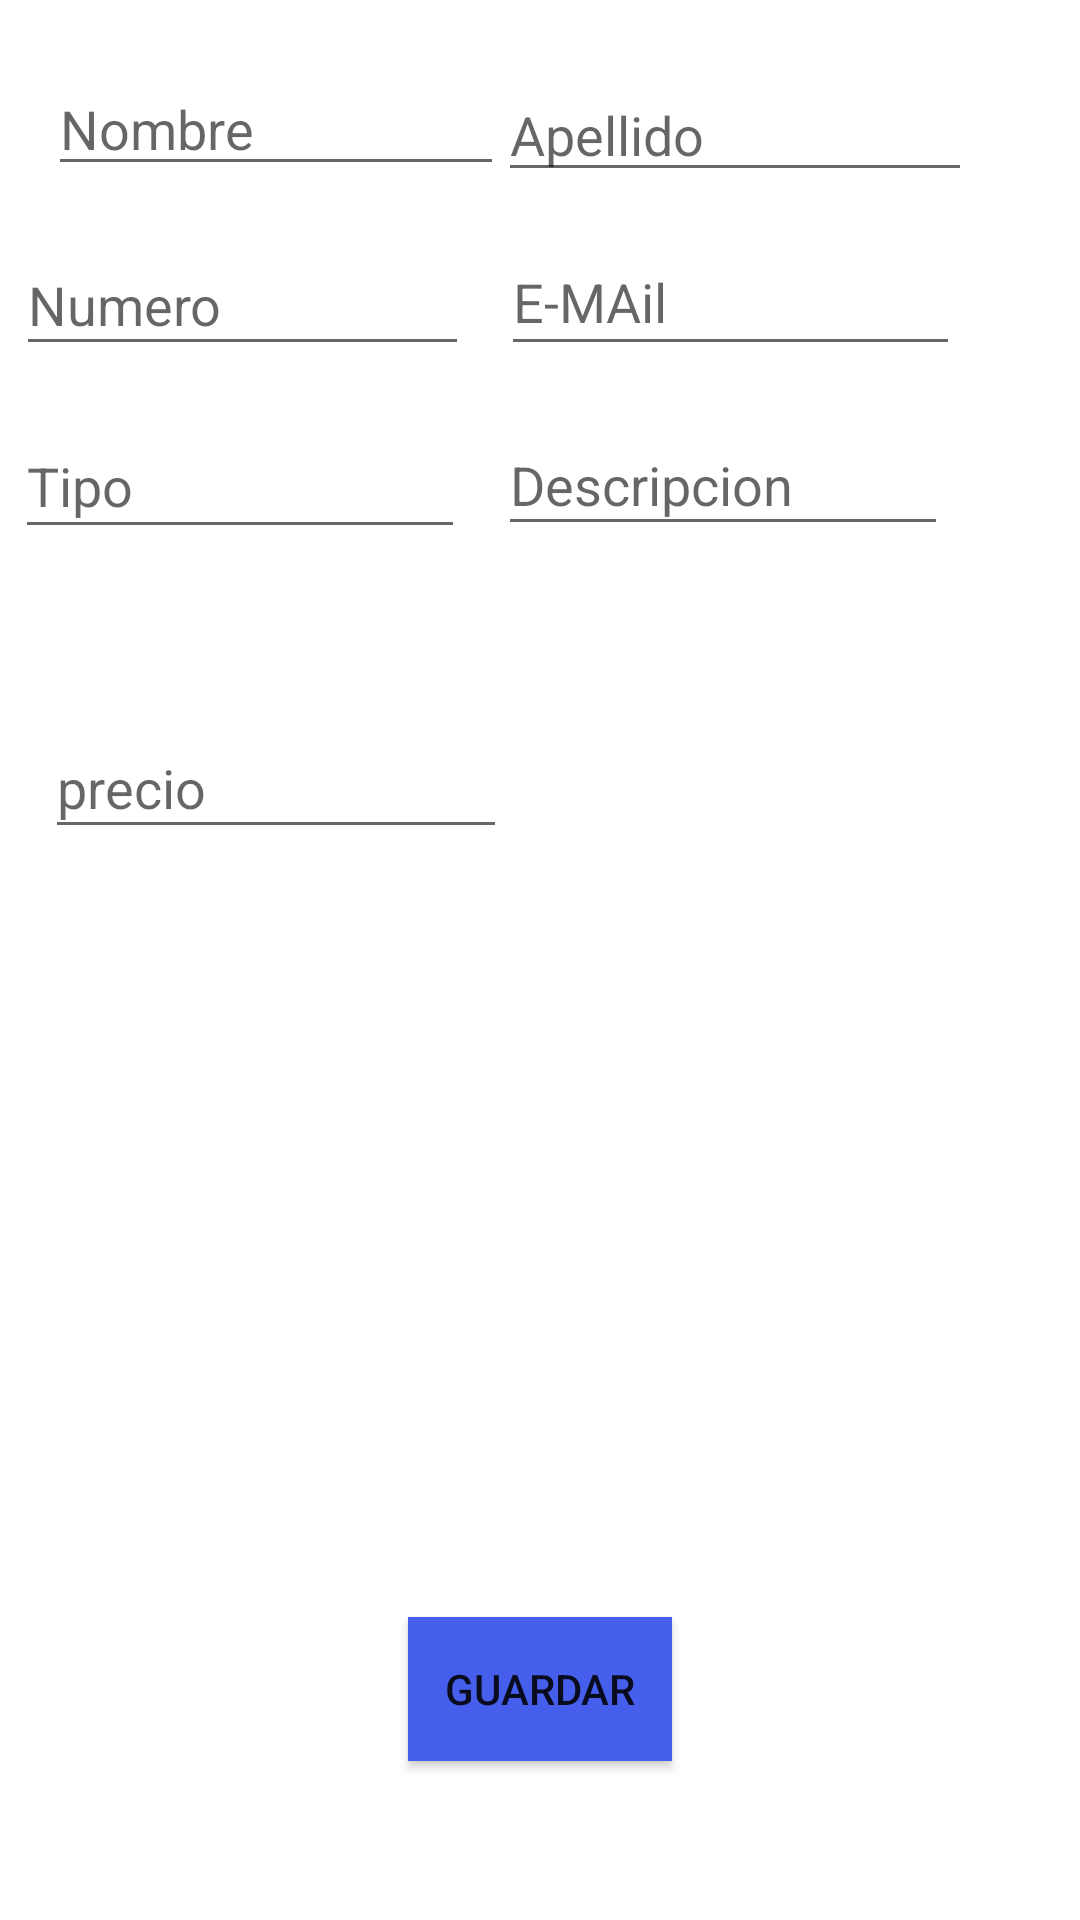

This screen was rendered from an Android layout file. Write that file and the resources it references.
<!-- AndroidManifest.xml: application theme Theme.ReservacionesApp -->
<!-- res/layout/activity_nuevo_reservacion.xml -->
<?xml version="1.0" encoding="utf-8"?>
<androidx.constraintlayout.widget.ConstraintLayout xmlns:android="http://schemas.android.com/apk/res/android"
    xmlns:app="http://schemas.android.com/apk/res-auto"
    xmlns:tools="http://schemas.android.com/tools"
    android:layout_width="match_parent"
    android:layout_height="wrap_content"
    tools:context=".NuevoReservacionActivity">

    <EditText
        android:id="@+id/nombre_reserva"
        android:layout_width="152dp"
        android:layout_height="38dp"
        android:layout_marginStart="16dp"
        android:layout_marginTop="24dp"
        android:ems="10"
        android:hint="Nombre"
        android:inputType="textPersonName"
        app:layout_constraintEnd_toStartOf="@+id/apellido_reserva"
        app:layout_constraintHorizontal_bias="0.085"
        app:layout_constraintStart_toStartOf="parent"
        app:layout_constraintTop_toTopOf="parent" />

    <EditText
        android:id="@+id/email_reserva"
        android:layout_width="153dp"
        android:layout_height="46dp"
        android:layout_marginTop="12dp"
        android:layout_marginEnd="40dp"
        android:ems="10"
        android:hint="E-MAil"
        android:inputType="textPersonName"
        app:layout_constraintEnd_toEndOf="parent"
        app:layout_constraintTop_toBottomOf="@+id/apellido_reserva" />

    <EditText
        android:id="@+id/tipo_reserva"
        android:layout_width="150dp"
        android:layout_height="45dp"
        android:layout_marginTop="16dp"
        android:ems="10"
        android:hint="Tipo"
        android:inputType="textPersonName"
        app:layout_constraintEnd_toStartOf="@+id/descripcion_reserva"
        app:layout_constraintHorizontal_bias="0.307"
        app:layout_constraintStart_toStartOf="parent"
        app:layout_constraintTop_toBottomOf="@+id/numero_reserva" />

    <EditText
        android:id="@+id/precio_reserva"
        android:layout_width="154dp"
        android:layout_height="44dp"
        android:layout_marginTop="56dp"
        android:ems="10"
        android:hint="precio"
        android:inputType="textPersonName"
        app:layout_constraintEnd_toEndOf="parent"
        app:layout_constraintHorizontal_bias="0.073"
        app:layout_constraintStart_toStartOf="parent"
        app:layout_constraintTop_toBottomOf="@+id/tipo_reserva" />

    <EditText
        android:id="@+id/numero_reserva"
        android:layout_width="151dp"
        android:layout_height="44dp"
        android:layout_marginTop="16dp"
        android:ems="10"
        android:hint="Numero "
        android:inputType="number"
        app:layout_constraintEnd_toStartOf="@+id/email_reserva"
        app:layout_constraintHorizontal_bias="0.333"
        app:layout_constraintStart_toStartOf="parent"
        app:layout_constraintTop_toBottomOf="@+id/nombre_reserva" />

    <EditText
        android:id="@+id/apellido_reserva"
        android:layout_width="158dp"
        android:layout_height="40dp"
        android:layout_marginTop="24dp"
        android:layout_marginEnd="36dp"
        android:ems="10"
        android:hint="Apellido"
        android:inputType="textPersonName"
        app:layout_constraintEnd_toEndOf="parent"
        app:layout_constraintTop_toTopOf="parent" />

    <EditText
        android:id="@+id/descripcion_reserva"
        android:layout_width="150dp"
        android:layout_height="44dp"
        android:layout_marginTop="16dp"
        android:layout_marginEnd="44dp"
        android:ems="10"
        android:hint="Descripcion"
        android:inputType="textPersonName"
        app:layout_constraintEnd_toEndOf="parent"
        app:layout_constraintTop_toBottomOf="@+id/email_reserva" />

    <Button
        android:id="@+id/save_btn"
        android:layout_width="wrap_content"
        android:layout_height="wrap_content"
        android:layout_marginTop="20dp"
        android:background="#455EEC"
        android:text="GUARDAR"
        app:layout_constraintEnd_toEndOf="parent"
        app:layout_constraintStart_toStartOf="parent"
        app:layout_constraintTop_toBottomOf="@+id/imagenSelect_iv" />

    <ImageView
        android:id="@+id/imagenSelect_iv"
        android:layout_width="192dp"
        android:layout_height="207dp"
        android:layout_marginTop="312dp"
        app:layout_constraintEnd_toEndOf="parent"
        app:layout_constraintStart_toStartOf="parent"
        app:layout_constraintTop_toTopOf="parent"
        app:srcCompat="@drawable/img_2" />

</androidx.constraintlayout.widget.ConstraintLayout>
<!-- resources referenced by this layout -->
<resources>
  <style name="Theme.ReservacionesApp" parent="Theme.MaterialComponents.DayNight.DarkActionBar">
          
          <item name="colorPrimary">@color/purple_500</item>
          <item name="colorPrimaryVariant">@color/purple_700</item>
          <item name="colorOnPrimary">@color/white</item>
          
          <item name="colorSecondary">@color/teal_200</item>
          <item name="colorSecondaryVariant">@color/teal_700</item>
          <item name="colorOnSecondary">@color/black</item>
          
          <item name="android:statusBarColor" tools:targetApi="l">?attr/colorPrimaryVariant</item>
          
      </style>
  <!-- not gathered from this repository: default colours our renderer supplied (Android Studio template values) -->
  <color name="purple_500">#FF6200EE</color>
  <color name="purple_700">#FF3700B3</color>
  <color name="teal_200">#FF03DAC5</color>
  <color name="teal_700">#FF018786</color>
  <color name="black">#FF000000</color>
  <color name="white">#FFFFFFFF</color>
</resources>
